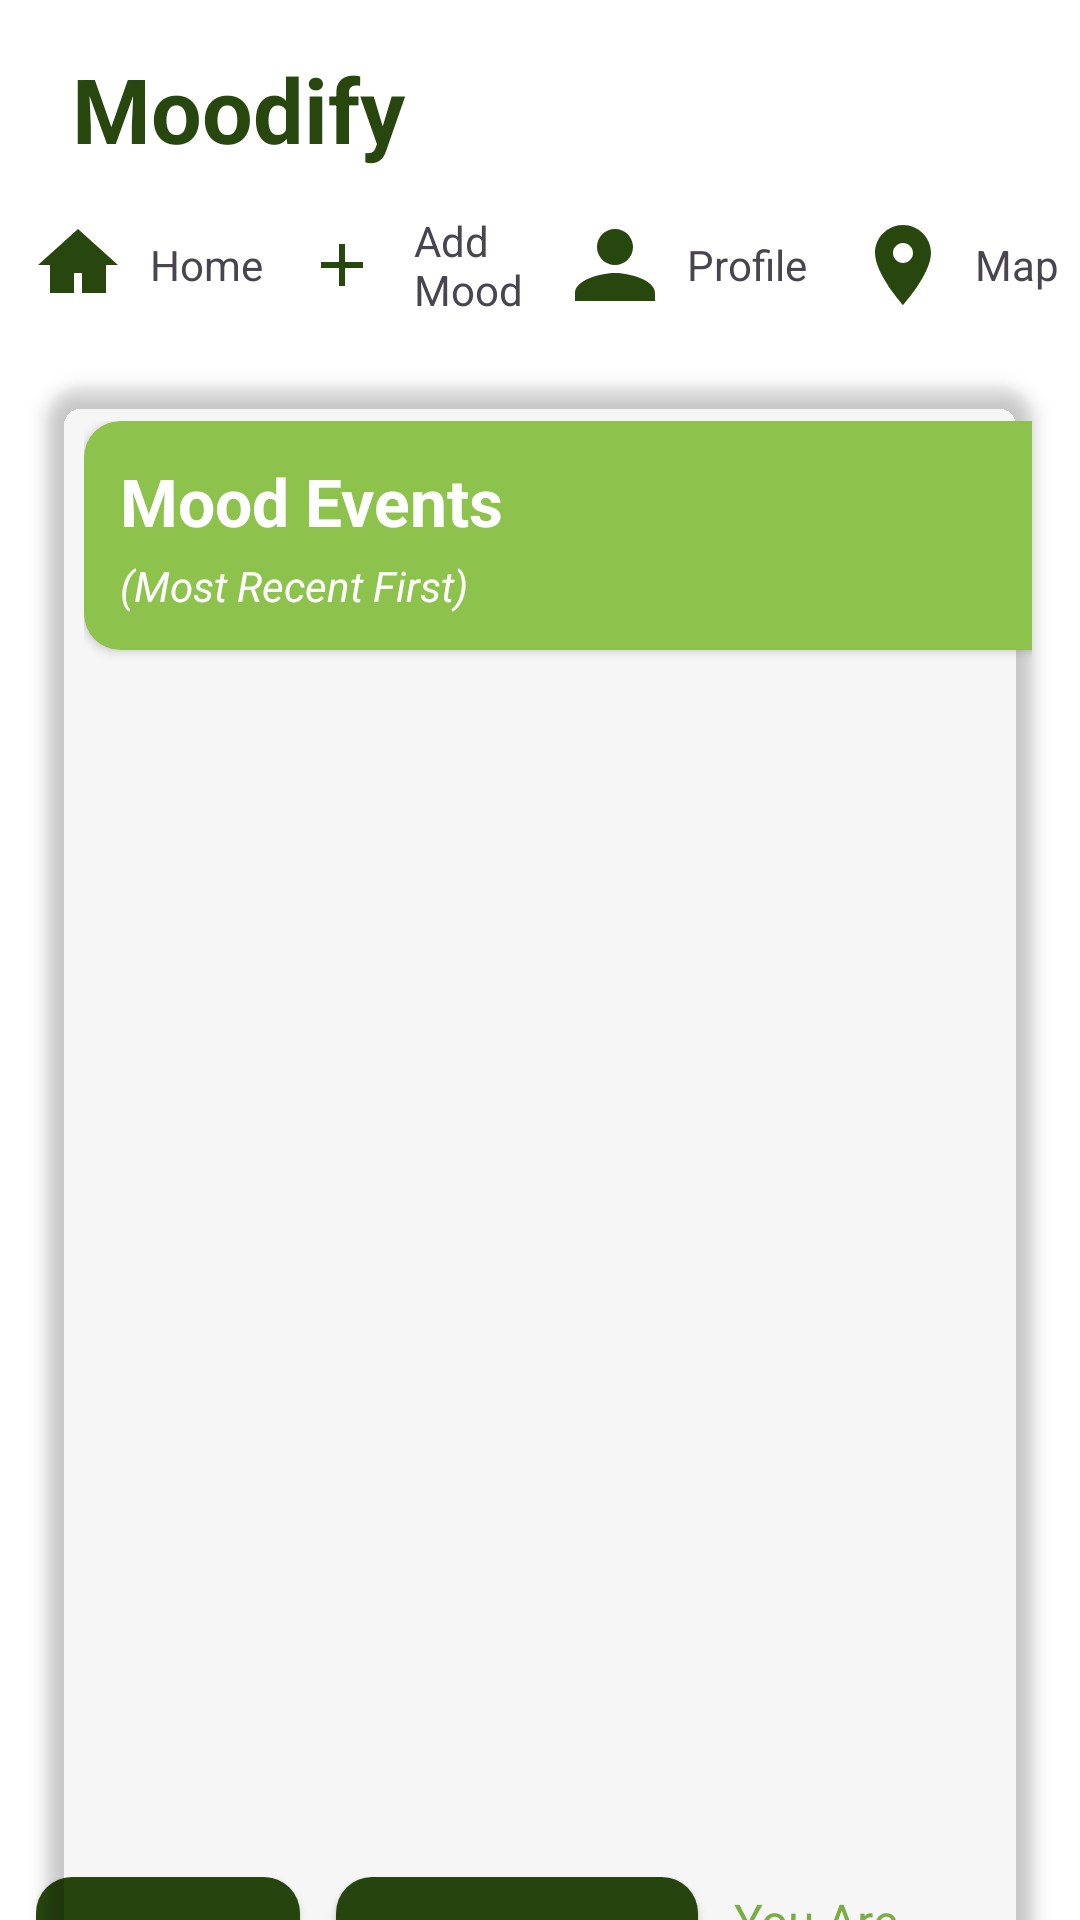

This screen was rendered from an Android layout file. Write that file and the resources it references.
<!-- AndroidManifest.xml: application theme Theme.NullPointersApp -->
<!-- res/layout/activity_home.xml -->
<?xml version="1.0" encoding="utf-8"?>
<androidx.constraintlayout.widget.ConstraintLayout
    xmlns:android="http://schemas.android.com/apk/res/android"
    xmlns:app="http://schemas.android.com/apk/res-auto"
    xmlns:tools="http://schemas.android.com/tools"
    android:layout_width="match_parent"
    android:layout_height="match_parent"
    android:background="@color/white"
    tools:context=".MainActivity">

    
    <TextView
        android:id="@+id/tvAppTitle"
        android:layout_width="wrap_content"
        android:layout_height="wrap_content"
        android:text="Moodify"
        android:textSize="30sp"
        android:textStyle="bold"
        android:textColor="@color/textColor"
        android:fontFamily="sans-serif"
        android:layout_marginTop="16dp"
        android:layout_marginStart="24dp"
        app:layout_constraintTop_toTopOf="parent"
        app:layout_constraintStart_toStartOf="parent" />

    
    <LinearLayout
        android:id="@+id/navigationIcons"
        android:layout_width="0dp"
        android:layout_height="wrap_content"
        android:orientation="horizontal"
        android:gravity="center"
        android:layout_marginTop="8dp"
        app:layout_constraintTop_toBottomOf="@id/tvAppTitle"
        app:layout_constraintStart_toStartOf="parent"
        app:layout_constraintEnd_toEndOf="parent">

        <LinearLayout
            android:layout_width="match_parent"
            android:layout_height="wrap_content"
            android:orientation="horizontal"
            android:weightSum="4"
            android:gravity="center">

            <LinearLayout
                android:layout_width="0dp"
                android:layout_height="wrap_content"
                android:layout_weight="1"
                android:gravity="center">
                <ImageView
                    android:id="@+id/ivHome"
                    android:layout_width="48dp"
                    android:layout_height="48dp"
                    android:padding="8dp"
                    android:src="@drawable/ic_home"
                    app:tint="@color/textColor" />
                <TextView
                    android:layout_width="wrap_content"
                    android:layout_height="wrap_content"
                    android:text="Home"/>
            </LinearLayout>

            <LinearLayout
                android:layout_width="0dp"
                android:layout_height="wrap_content"
                android:layout_weight="1"
                android:gravity="center">
                <ImageButton
                    android:id="@+id/btnAddMood"
                    android:layout_width="48dp"
                    android:layout_height="48dp"
                    android:background="@android:color/transparent"
                    android:padding="8dp"
                    android:src="@drawable/ic_add"
                    app:tint="@color/textColor" />
                <TextView
                    android:layout_width="wrap_content"
                    android:layout_height="wrap_content"
                    android:text="Add Mood"/>

            </LinearLayout>

            <LinearLayout
                android:layout_width="0dp"
                android:layout_height="wrap_content"
                android:layout_weight="1"
                android:gravity="center">
                <ImageView
                    android:id="@+id/ivProfile"
                    android:layout_width="48dp"
                    android:layout_height="48dp"
                    android:padding="8dp"
                    android:src="@drawable/ic_profile"
                    app:tint="@color/textColor" />

                <TextView
                    android:layout_width="wrap_content"
                    android:layout_height="wrap_content"
                    android:text="Profile"/>
            </LinearLayout>

            <LinearLayout
                android:layout_width="0dp"
                android:layout_height="wrap_content"
                android:layout_weight="1"
                android:gravity="center">
                <ImageView
                    android:id="@+id/ivMap"
                    android:layout_width="48dp"
                    android:layout_height="48dp"
                    android:padding="8dp"
                    android:src="@drawable/ic_map"
                    app:tint="@color/textColor" />

                <TextView
                    android:layout_width="wrap_content"
                    android:layout_height="wrap_content"
                    android:text="Map"/>
            </LinearLayout>

        </LinearLayout>
    </LinearLayout>

    
    <androidx.cardview.widget.CardView
        android:id="@+id/moodEventsCard"
        android:layout_width="0dp"
        android:layout_height="wrap_content"
        android:layout_marginTop="16dp"
        android:layout_marginStart="16dp"
        android:layout_marginEnd="16dp"
        app:cardCornerRadius="12dp"
        app:cardElevation="4dp"
        app:cardBackgroundColor="@color/fadedGreen"
        app:layout_constraintTop_toBottomOf="@id/navigationIcons"
        app:layout_constraintStart_toStartOf="parent"
        app:layout_constraintEnd_toEndOf="parent">

        <LinearLayout
            android:layout_width="436dp"
            android:layout_height="531dp"
            android:orientation="vertical"
            android:padding="12dp">

            
            <androidx.cardview.widget.CardView
                android:id="@+id/moodEventsHeader"
                android:layout_width="match_parent"
                android:layout_height="wrap_content"
                android:layout_marginBottom="8dp"
                app:cardBackgroundColor="@color/primaryColor"
                app:cardCornerRadius="12dp">

                <LinearLayout
                    android:layout_width="match_parent"
                    android:layout_height="wrap_content"
                    android:orientation="vertical"
                    android:gravity="start"
                    android:padding="12dp">

                    
                    <TextView
                        android:id="@+id/tvMoodEvents"
                        android:layout_width="wrap_content"
                        android:layout_height="wrap_content"
                        android:fontFamily="sans-serif"
                        android:text="Mood Events"
                        android:textColor="@color/white"
                        android:textSize="22sp"

                        android:textStyle="bold" />

                    
                    <TextView
                        android:id="@+id/tvMostRecentFirst"
                        android:layout_width="wrap_content"
                        android:layout_height="wrap_content"
                        android:fontFamily="sans-serif"
                        android:text="(Most Recent First)"
                        android:textColor="@color/white"
                        android:textSize="14sp"
                        android:textStyle="italic"
                        android:layout_marginTop="4dp" /> 

                </LinearLayout>

            </androidx.cardview.widget.CardView>


            
            <androidx.recyclerview.widget.RecyclerView
                android:id="@+id/rvMoodList"
                android:layout_width="match_parent"
                android:layout_height="match_parent"
                android:scrollbars="vertical"/>

        </LinearLayout>

    </androidx.cardview.widget.CardView>

    
    <LinearLayout
        android:id="@+id/filterBar"
        android:layout_width="0dp"
        android:layout_height="wrap_content"
        android:gravity="center"
        android:orientation="horizontal"
        android:padding="12dp"
        app:layout_constraintBottom_toBottomOf="parent"
        app:layout_constraintEnd_toEndOf="parent"
        app:layout_constraintStart_toStartOf="parent"
        app:layout_constraintTop_toBottomOf="@+id/moodEventsCard">

        <Button
            android:id="@+id/btnFilter"
            android:layout_width="wrap_content"
            android:layout_height="wrap_content"
            android:text="Filter"
            android:textSize="16sp"
            android:background="@drawable/rounded_button"
            android:textColor="@color/white" />

        <Button
            android:id="@+id/btnFollowing"
            android:layout_width="wrap_content"
            android:layout_height="wrap_content"
            android:text="Following"
            android:textSize="16sp"
            android:background="@drawable/rounded_button"
            android:textColor="@color/white"
            android:layout_marginStart="12dp" />

        <TextView
            android:id="@+id/tvOfflineStatus"
            android:layout_width="wrap_content"
            android:layout_height="wrap_content"
            android:layout_marginStart="12dp"
            android:fontFamily="sans-serif"
            android:text="You Are Offline"
            android:textColor="@color/accentColor"
            android:textSize="16sp" />
    </LinearLayout>

</androidx.constraintlayout.widget.ConstraintLayout>
<!-- resources referenced by this layout -->
<resources>
  <color name="accentColor">#7FB446</color>
  <color name="primaryColor">#8DC34C</color>
  <color name="textColor">#27470F</color>
  <color name="white">#FFFFFFFF</color>
  <!-- drawable ic_add (drawable) -->
  <?xml version="1.0" encoding="utf-8"?>
  <vector xmlns:android="http://schemas.android.com/apk/res/android"
      android:width="24dp"
      android:height="24dp"
      android:viewportWidth="24"
      android:viewportHeight="24">
      <path
          android:fillColor="@color/textColor"
          android:pathData="M19 11h-6V5h-2v6H5v2h6v6h2v-6h6z" />
  </vector>
  <!-- drawable ic_home (drawable) -->
  <?xml version="1.0" encoding="utf-8"?>
  <vector xmlns:android="http://schemas.android.com/apk/res/android"
      android:width="24dp"
      android:height="24dp"
      android:viewportWidth="24"
      android:viewportHeight="24">
      <path
          android:fillColor="@color/textColor"
          android:pathData="M12 3L2 12h3v7h6v-5h2v5h6v-7h3z" />
  </vector>
  <!-- drawable ic_map (drawable) -->
  <?xml version="1.0" encoding="utf-8"?>
  <vector xmlns:android="http://schemas.android.com/apk/res/android"
      android:width="24dp"
      android:height="24dp"
      android:viewportWidth="24"
      android:viewportHeight="24">
      <path
          android:fillColor="@color/textColor"
          android:pathData="M12 2C8.13 2 5 5.13 5 9c0 5.25 7 13 7 13s7-7.75 7-13c0-3.87-3.13-7-7-7zm0 9.5c-1.38 0-2.5-1.12-2.5-2.5S10.62 6.5 12 6.5s2.5 1.12 2.5 2.5-1.12 2.5-2.5 2.5z" />
  </vector>
  <!-- drawable ic_profile (drawable) -->
  <?xml version="1.0" encoding="utf-8"?>
  <vector xmlns:android="http://schemas.android.com/apk/res/android"
      android:width="24dp"
      android:height="24dp"
      android:viewportWidth="24"
      android:viewportHeight="24">
      <path
          android:fillColor="@color/textColor"
          android:pathData="M12 12c2.5 0 4.5-2 4.5-4.5S14.5 3 12 3 7.5 5 7.5 7.5 9.5 12 12 12zm0 2c-3.33 0-10 1.67-10 5v2h20v-2c0-3.33-6.67-5-10-5z" />
  </vector>
  <!-- drawable rounded_button (drawable) -->
  <?xml version="1.0" encoding="utf-8"?>
  <shape xmlns:android="http://schemas.android.com/apk/res/android"
      android:shape="rectangle">
      <corners android:radius="12dp" />
      <solid android:color="@color/textColor"/>
      <padding android:left="16dp" android:right="16dp" android:top="8dp" android:bottom="8dp" />
  </shape>
  <style name="Theme.NullPointersApp" parent="Base.Theme.NullPointersApp" />
  <style name="Base.Theme.NullPointersApp" parent="Theme.Material3.DayNight.NoActionBar">
          
          
      </style>
</resources>
